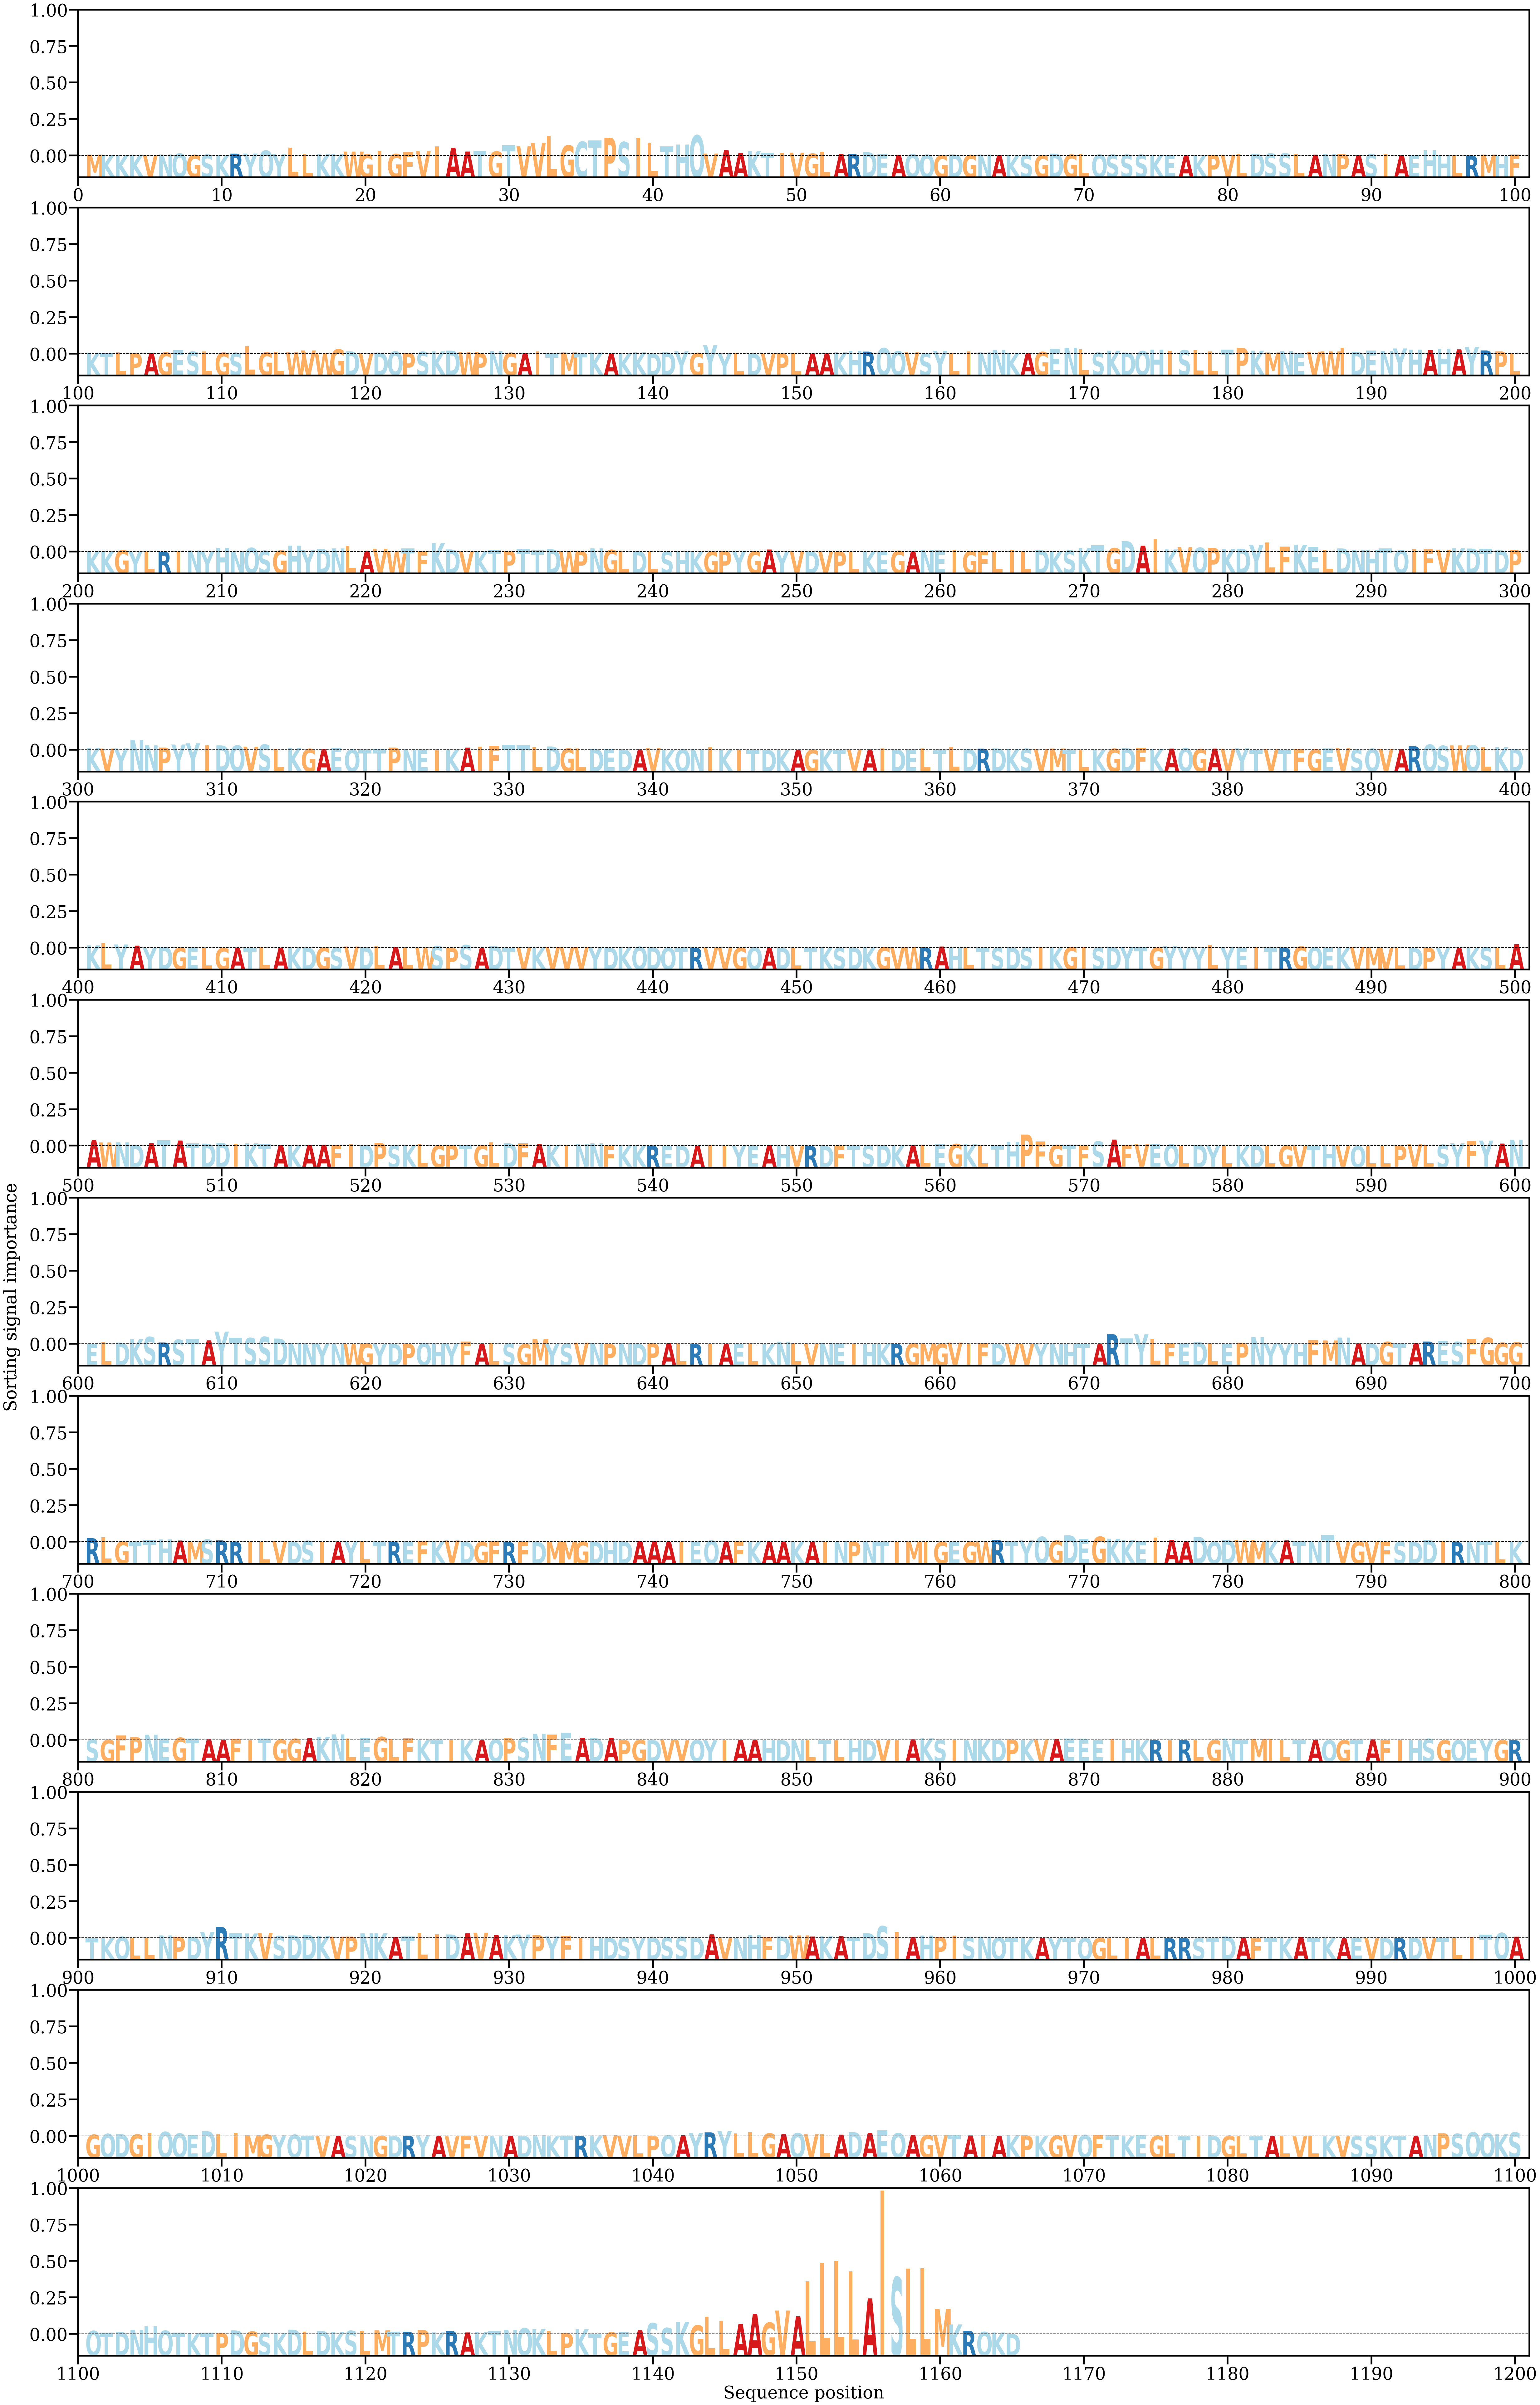

Source data for this figure (header and first rows):
AA, Alpha
M, [0.00039741]
K, [0.00032378]
K, [0.00030328]
K, [0.00037671]
V, [0.00027168]
N, [0.00045028]
Q, [0.00075782]
G, [0.00029354]
S, [0.00041409]
K, [0.00032742]
R, [0.00072412]
Y, [0.00076426]
Q, [0.00176628]
Y, [0.0006435]
L, [0.00269773]
L, [0.00069229]
K, [0.00052958]
K, [0.00064963]
W, [0.00142259]
G, [0.00051926]
I, [0.00155147]
G, [0.00062532]
F, [0.00118744]
V, [0.00157936]
I, [0.00312599]
A, [0.00263128]
A, [0.00143532]
T, [0.00172933]
G, [0.0014492]
T, [0.00362138]
V, [0.00320519]
V, [0.00432628]
L, [0.00673255]
G, [0.00350302]
C, [0.00473505]
T, [0.00514156]
P, [0.00607271]
S, [0.00462477]
I, [0.00602433]
L, [0.00431105]
T, [0.00320215]
H, [0.00383361]
Q, [0.00688523]
V, [0.00075179]
A, [0.00196456]
A, [0.00094524]
K, [0.00165775]
T, [0.00096099]
I, [0.00092539]
V, [0.00108477]
G, [0.00074363]
L, [0.00139443]
A, [0.00059073]
R, [0.00060957]
D, [0.00121275]
E, [0.00057264]
A, [0.00035859]
Q, [0.00054866]
Q, [0.00037093]
G, [0.00017289]
... 1,105 more rows
